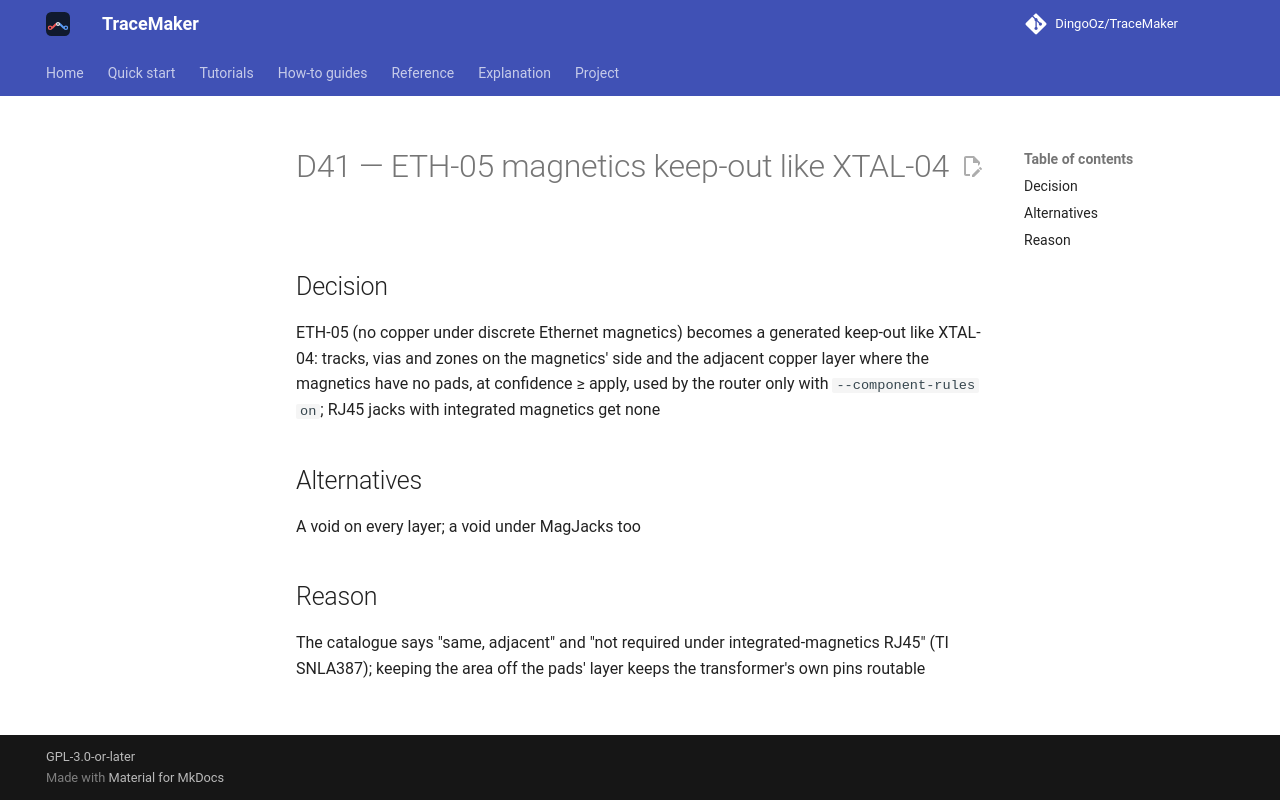

repository: DingoOz/TraceMaker · page: dev/decisions/D041/index.html · generator: mkdocs

---
id: D41
title: "ETH-05 magnetics keep-out like XTAL-04"
status: accepted
relates: []
docs: []
---

# D41 — ETH-05 magnetics keep-out like XTAL-04

## Decision

ETH-05 (no copper under discrete Ethernet magnetics) becomes a generated keep-out like XTAL-04: tracks, vias and zones on the magnetics' side and the adjacent copper layer where the magnetics have no pads, at confidence ≥ apply, used by the router only with `--component-rules on`; RJ45 jacks with integrated magnetics get none

## Alternatives

A void on every layer; a void under MagJacks too

## Reason

The catalogue says "same, adjacent" and "not required under integrated-magnetics RJ45" (TI SNLA387); keeping the area off the pads' layer keeps the transformer's own pins routable
